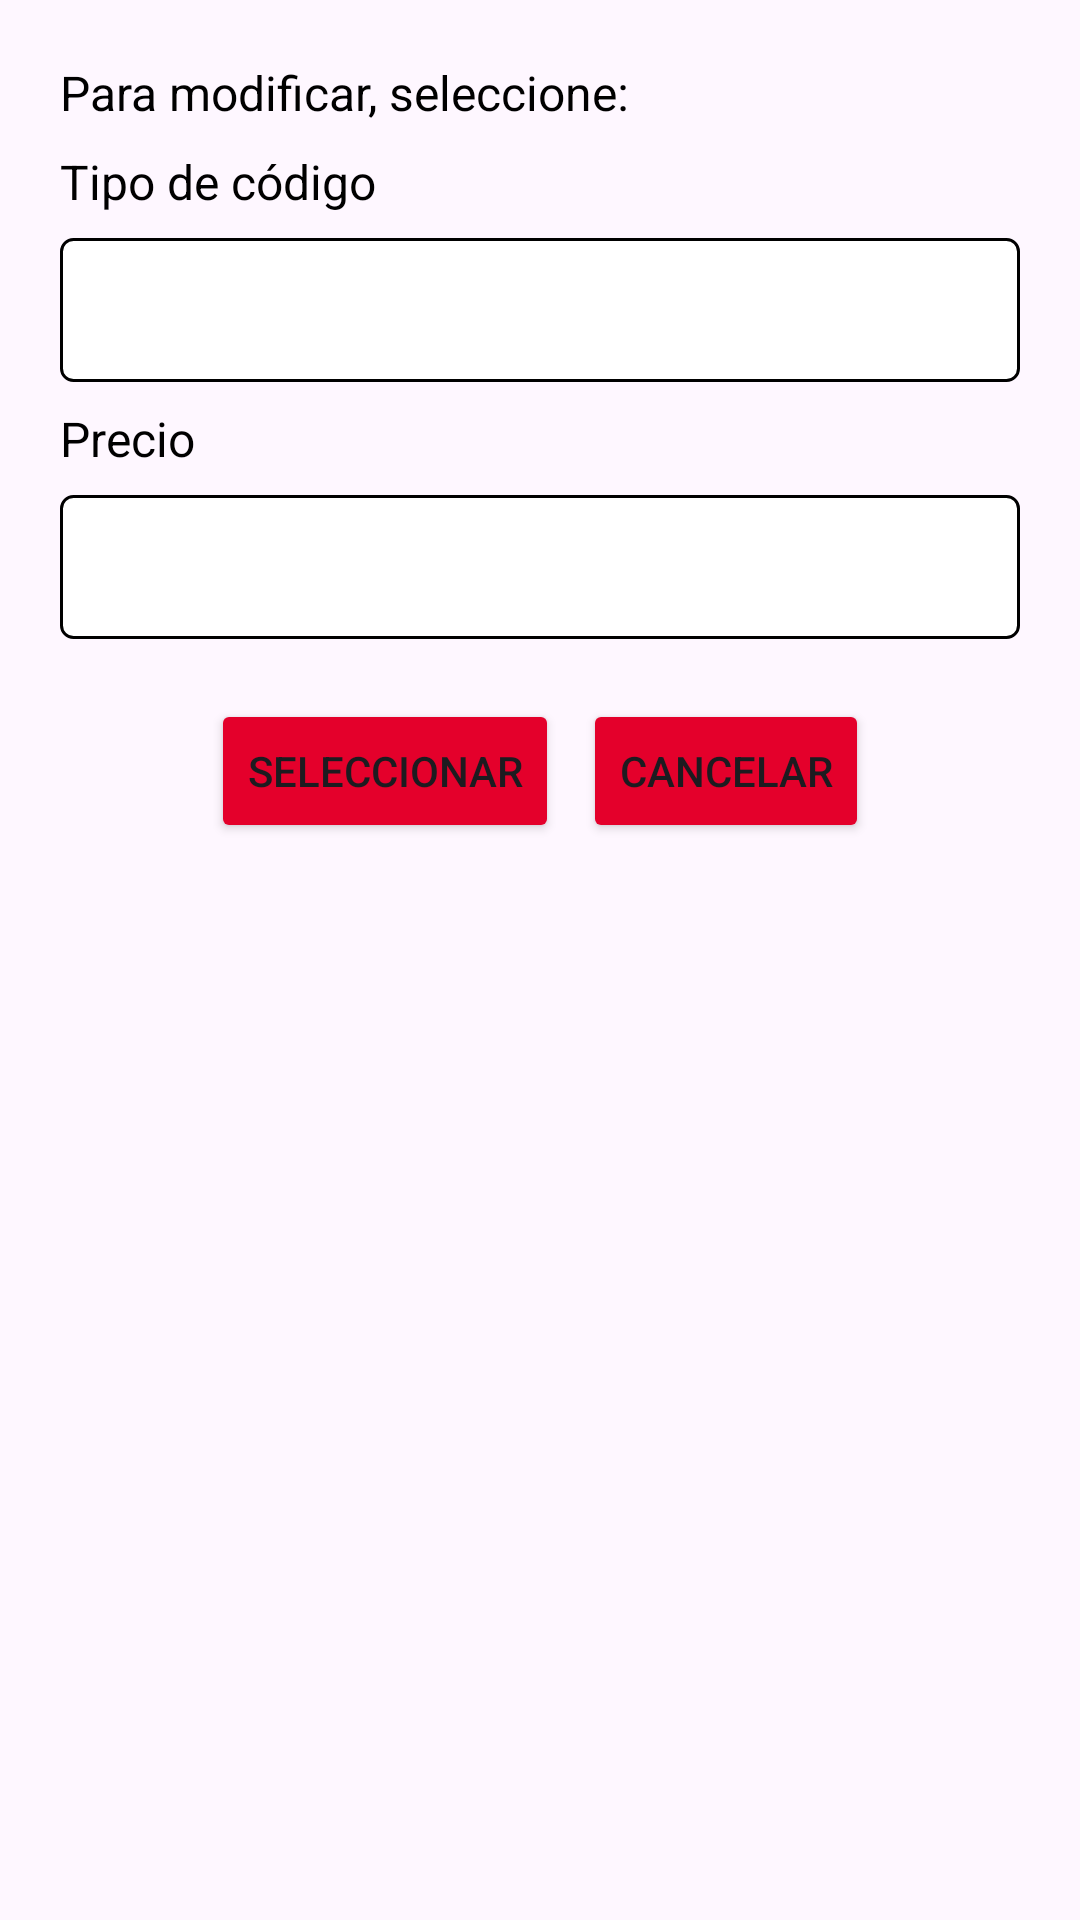

This screen was rendered from an Android layout file. Write that file and the resources it references.
<!-- AndroidManifest.xml: application theme Theme.ClaroRecargasApp -->
<!-- res/layout/dialog_seleccionar_codigo.xml -->
<LinearLayout xmlns:android="http://schemas.android.com/apk/res/android"
    android:layout_width="300dp"
    android:layout_height="wrap_content"
    android:orientation="vertical"
    android:padding="20dp">

    <TextView
        android:id="@+id/textSeleccionarCodigo"
        android:layout_width="wrap_content"
        android:layout_height="wrap_content"
        android:text="Para modificar, seleccione:"
        android:textSize="16sp"
        android:textColor="@android:color/black"
        android:layout_marginBottom="8dp" />

    <TextView
        android:id="@+id/textTitulo1"
        android:layout_width="wrap_content"
        android:layout_height="wrap_content"
        android:text="Tipo de código"
        android:textSize="16sp"
        android:textColor="@android:color/black"
        android:layout_marginBottom="8dp" />

    <Spinner
        android:id="@+id/spinnerCodigos"
        android:layout_width="match_parent"
    android:layout_height="wrap_content"
    android:minHeight="48dp"
    android:layout_marginBottom="8dp"
    android:background="@drawable/spinner_border" />

    <TextView
        android:id="@+id/textTitulo2"
        android:layout_width="wrap_content"
        android:layout_height="wrap_content"
        android:text="Precio"
        android:textSize="16sp"
        android:textColor="@android:color/black"
        android:layout_marginBottom="8dp" />

    <Spinner
        android:id="@+id/spinnerPrecio"
        android:layout_width="match_parent"
        android:layout_height="wrap_content"
        android:layout_marginBottom="10dp"
        android:enabled="false"
        android:background="@drawable/spinner_border"
        android:minHeight="48dp" />

    <LinearLayout
        android:layout_width="match_parent"
        android:layout_height="wrap_content"
        android:orientation="horizontal"
        android:gravity="center"
        android:layout_marginTop="10dp">

        <Button
            android:id="@+id/btnSeleccionar"
            android:layout_width="wrap_content"
            android:layout_height="wrap_content"
            android:backgroundTint="#E4002B"
            android:text="Seleccionar"
            android:layout_marginEnd="8dp" />

        <Button
            android:id="@+id/btnCancelar"
            android:layout_width="wrap_content"
            android:layout_height="wrap_content"
            android:backgroundTint="#E4002B"
            android:text="Cancelar" />
    </LinearLayout>
</LinearLayout>
<!-- resources referenced by this layout -->
<resources>
  <!-- drawable spinner_border (drawable) -->
  <?xml version="1.0" encoding="utf-8"?>
  <shape xmlns:android="http://schemas.android.com/apk/res/android">
      <solid android:color="#FFFFFF" /> 
      <stroke
          android:width="1dp"
          android:color="#000000" /> 
      <corners android:radius="4dp"/> 
      <padding
          android:left="4dp"
          android:top="4dp"
          android:right="4dp"
          android:bottom="4dp" />
  </shape>
  <style name="Theme.ClaroRecargasApp" parent="Base.Theme.ClaroRecargasApp">
          
          <item name="android:windowFullscreen">true</item>
      </style>
  <style name="Base.Theme.ClaroRecargasApp" parent="Theme.Material3.DayNight.NoActionBar">
          
          
      </style>
</resources>
